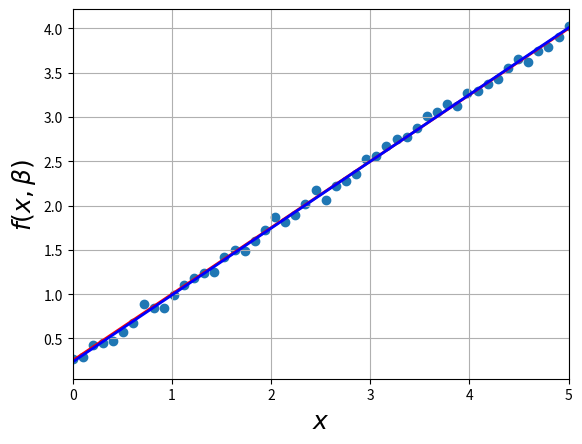
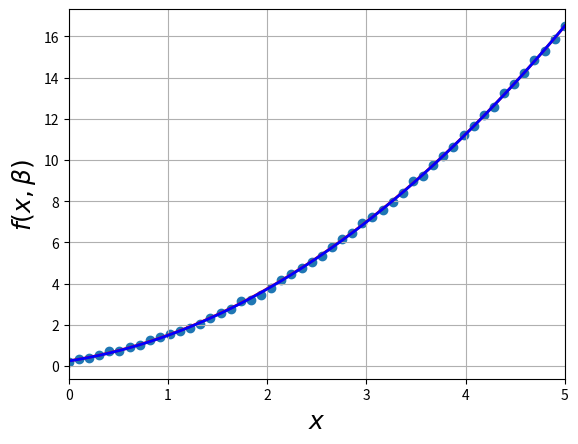
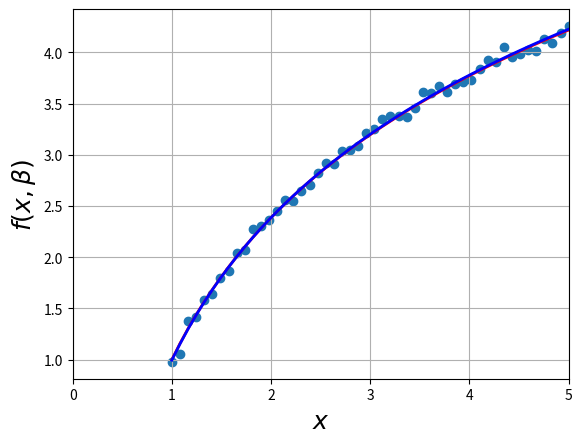
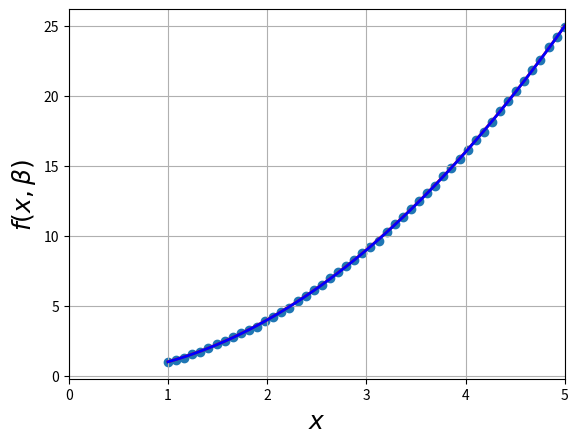

These figures' Python source, in order:
from numpy import *
import numpy as np
import scipy as sp
import matplotlib.pyplot as plt
from scipy.optimize import curve_fit

beta = (0.25, 0.75)


def f(x, b0, b1):
    return b0 + b1 * x


xdata = np.linspace(0, 5, 50)
y = f(xdata, *beta)
ydata = y + 0.05 * np.random.randn(len(xdata))

beta_opt, beta_cov = sp.optimize.curve_fit(f, xdata, ydata)
print(beta_opt)

lin_dev = sum(beta_cov[0])
print(lin_dev)

residuals = ydata - f(xdata, *beta_opt)

fres = sum(residuals ** 2)
print(fres)

fig, ax = plt.subplots()
ax.scatter(xdata, ydata)

ax.plot(xdata, y, 'r', lw=2)
ax.plot(xdata, f(xdata, *beta_opt), 'b', lw=2)

ax.set_xlim(0, 5)
ax.set_xlabel(r"$x$", fontsize=18)
ax.set_ylabel(r"$f(x, \beta)$", fontsize=18)

plt.grid()
plt.show()

beta = (0.25, 0.75, 0.5)


def f(x, b0, b1, b2):
    return b0 + b1 * x + b2 * x * x


xdata = np.linspace(0, 5, 50)
y = f(xdata, *beta)
ydata = y + 0.05 * np.random.randn(len(xdata))

beta_opt, beta_cov = sp.optimize.curve_fit(f, xdata, ydata)
print(beta_opt)

lin_dev = sum(beta_cov[0])
print(lin_dev)

residuals = ydata - f(xdata, *beta_opt)
fres = sum(residuals ** 2)
print(fres)

fig, ax = plt.subplots()
ax.scatter(xdata, ydata)

ax.plot(xdata, y, 'r', lw=2)
ax.plot(xdata, f(xdata, *beta_opt), 'b', lw=2)

ax.set_xlim(0, 5)
ax.set_xlabel(r"$x$", fontsize=18)
ax.set_ylabel(r"$f(x, \beta)$", fontsize=18)

plt.grid()

beta = (1, 2)


def f(x, b0, b1):
    return b0 + b1 * np.log(x)


xdata = np.linspace(1, 5, 50)
y = f(xdata, *beta)
ydata = y + 0.05 * np.random.randn(len(xdata))

beta_opt, beta_cov = sp.optimize.curve_fit(f, xdata, ydata)
print(beta_opt)

lin_dev = sum(beta_cov[0])
print(lin_dev)

residuals = ydata - f(xdata, *beta_opt)
fres = sum(residuals ** 2)
print(fres)

fig, ax = plt.subplots()
ax.scatter(xdata, ydata)

ax.plot(xdata, y, 'r', lw=2)
ax.plot(xdata, f(xdata, *beta_opt), 'b', lw=2)

ax.set_xlim(0, 5)
ax.set_xlabel(r"$x$", fontsize=18)
ax.set_ylabel(r"$f(x, \beta)$", fontsize=18)

plt.grid()

beta = (1, 2)


def f(x, b0, b1):
    return b0 * x ** b1


xdata = np.linspace(1, 5, 50)
y = f(xdata, *beta)
ydata = y + 0.05 * np.random.randn(len(xdata))

beta_opt, beta_cov = sp.optimize.curve_fit(f, xdata, ydata)
print(beta_opt)

lin_dev = sum(beta_cov[0])
print(lin_dev)

residuals = ydata - f(xdata, *beta_opt)
fres = sum(residuals ** 2)
print(fres)

fig, ax = plt.subplots()
ax.scatter(xdata, ydata)

ax.plot(xdata, y, 'r', lw=2)
ax.plot(xdata, f(xdata, *beta_opt), 'b', lw=2)

ax.set_xlim(0, 5)
ax.set_xlabel(r"$x$", fontsize=18)
ax.set_ylabel(r"$f(x, \beta)$", fontsize=18)

plt.grid()
plt.show()
